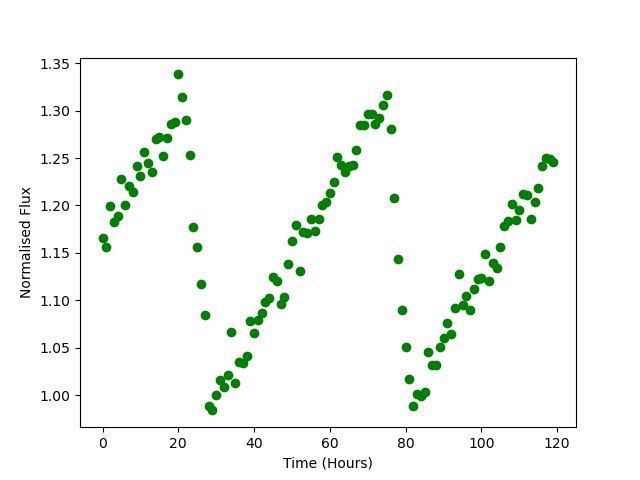

Values plotted in this chart, from the file beside it:
Time, Flux
0.0, 1.166
1.0, 1.156
2.0, 1.2
3.0, 1.182
4.0, 1.189
5.0, 1.228
6.0, 1.2
7.0, 1.221
8.0, 1.214
9.0, 1.242
10.0, 1.231
11.0, 1.257
12.0, 1.245
13.0, 1.236
14.0, 1.27
15.0, 1.272
16.0, 1.252
17.0, 1.271
18.0, 1.286
19.0, 1.288
20.0, 1.338
21.0, 1.314
22.0, 1.29
23.0, 1.253
24.0, 1.177
25.0, 1.156
26.0, 1.117
27.0, 1.084
28.0, 0.9885
29.0, 0.9838
30.0, 1
31.0, 1.016
32.0, 1.008
33.0, 1.021
34.0, 1.066
35.0, 1.013
36.0, 1.034
37.0, 1.034
38.0, 1.041
39.0, 1.078
40.0, 1.066
41.0, 1.079
42.0, 1.086
43.0, 1.098
44.0, 1.102
45.0, 1.125
46.0, 1.12
47.0, 1.096
48.0, 1.103
49.0, 1.138
50.0, 1.162
51.0, 1.179
52.0, 1.131
53.0, 1.172
54.0, 1.171
55.0, 1.186
56.0, 1.173
57.0, 1.186
58.0, 1.2
59.0, 1.204
... 60 more rows
